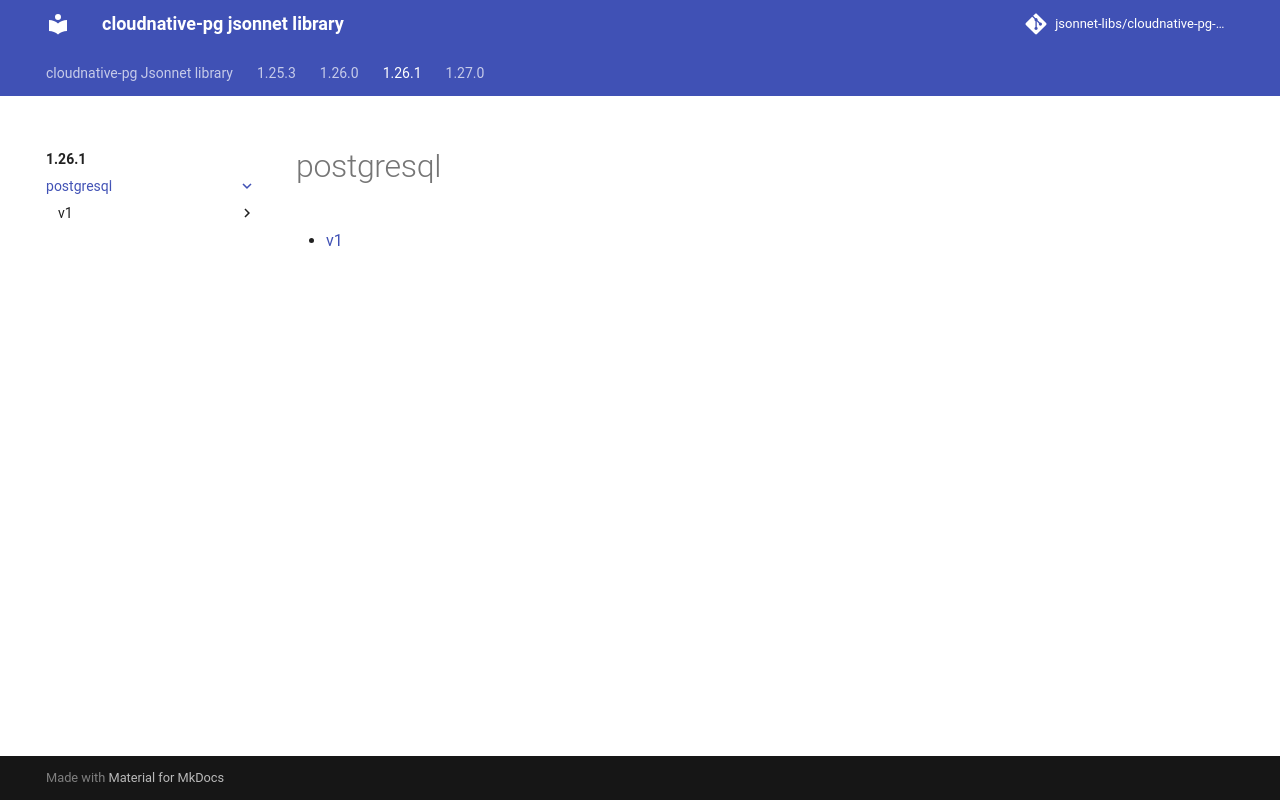

repository: jsonnet-libs/cloudnative-pg-libsonnet · page: 1.26.1/postgresql/index.html · generator: mkdocs

---
permalink: /1.26.1/postgresql/
---

# postgresql



* [v1](v1/index.md)
